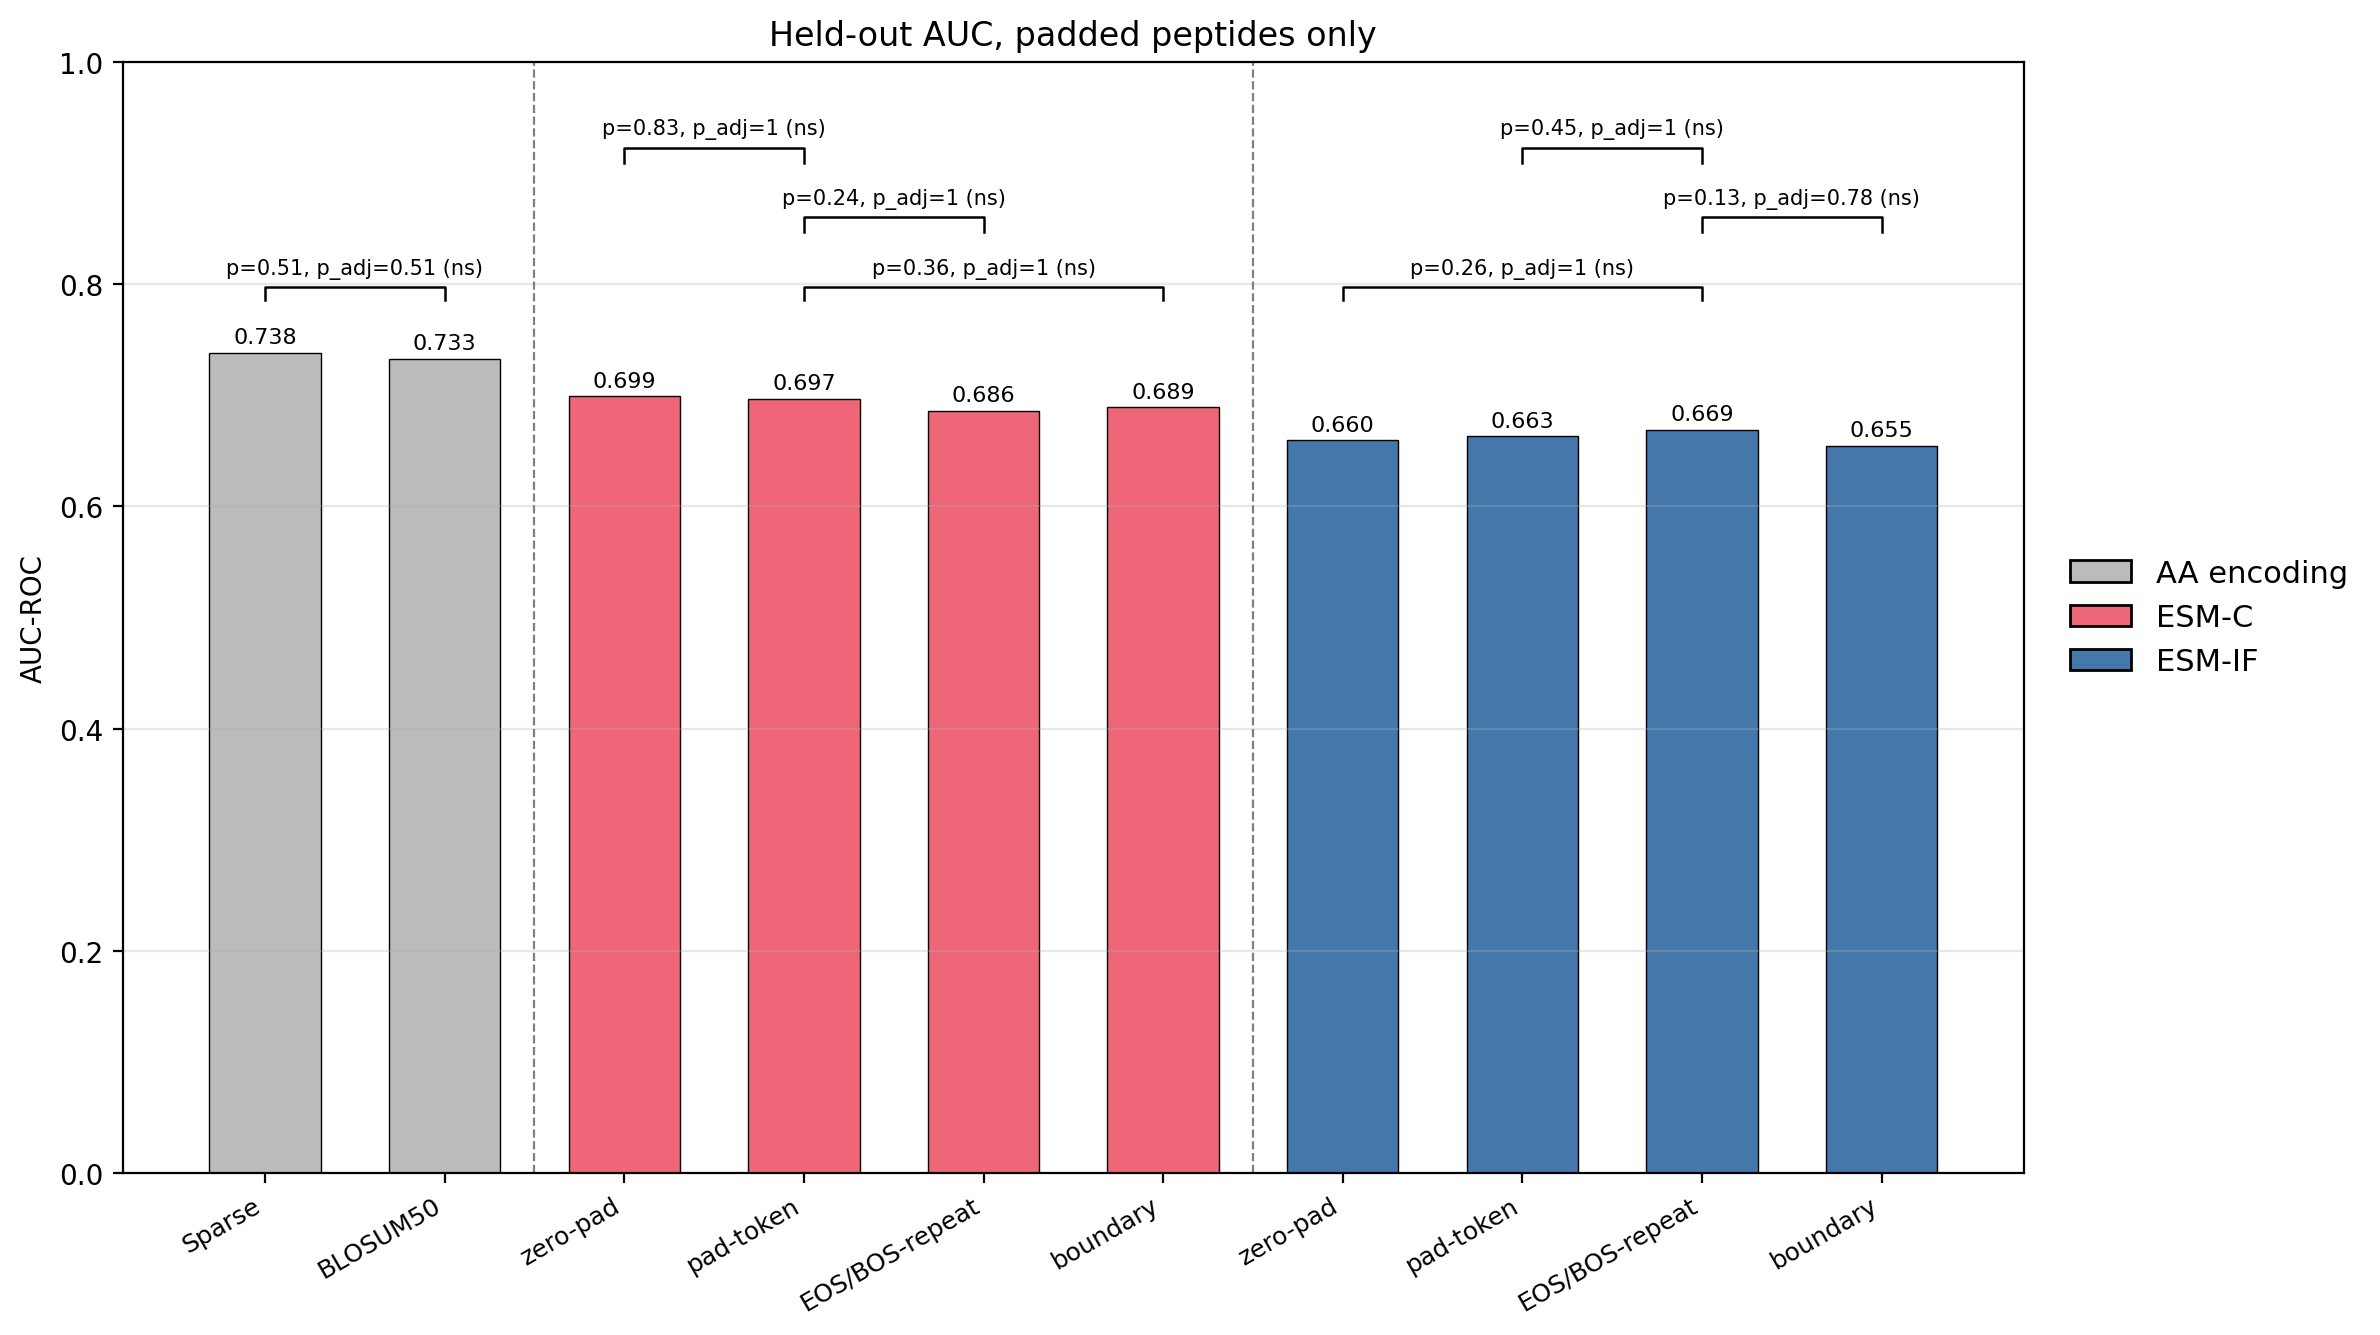

Values plotted in this chart, from the file beside it:
group, feature_set, label, metric, value
csv, sparse, Sparse, auc_padded, 0.7382
csv, blosum, BLOSUM50, auc_padded, 0.7329
esmc, emb_esmc_win_zeropad, zero-pad, auc_padded, 0.699
esmc, emb_esmc_win_padtoken, pad-token, auc_padded, 0.6969
esmc, emb_esmc_win_impute_bos_eos, EOS/BOS-repeat, auc_padded, 0.6862
esmc, emb_esmc_win_impute_boundary, boundary, auc_padded, 0.6893
esmif, emb_esmif_win, zero-pad, auc_padded, 0.6595
esmif, emb_esmif_pad, pad-token, auc_padded, 0.6631
esmif, emb_esmif_eos_bos_repeat, EOS/BOS-repeat, auc_padded, 0.6687
esmif, emb_esmif_boundary, boundary, auc_padded, 0.6548
